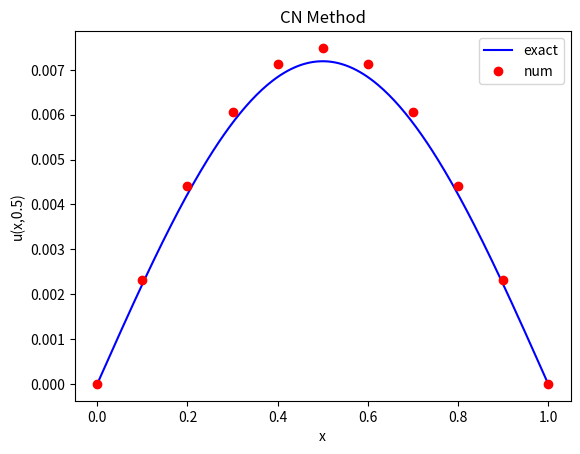

This figure's Python source:
# simple forward Euler solver for the 1D heat equation
#   u_t = kappa u_xx  0<x<L, 0<t<T
# with zero-temperature boundary conditions
#   u=0 at x=0, L, t>0
# and prescribed initial temperature
#   u=u_I(x) 0<=x<=L,t=0

import numpy as np
from matplotlib import pyplot as plt
from math import pi
from scipy.sparse import diags
from scipy.sparse.linalg import spsolve

# Set problem parameters/functions
kappa = 1.0  # diffusion constant
L = 1.0  # length of spatial domain
T = 0.5  # total time to solve for


def u_I(space_mesh: np.ndarray):
    """
    Input:
    :param space_mesh:

    Output:
    :return:
    """
    # initial temperature distribution
    y = np.sin(pi * space_mesh / L)
    return y


def u_exact(space_mesh: np.ndarray, time_mesh: np.ndarray):
    # the exact solution
    y = np.exp(-kappa * (pi ** 2 / L ** 2) * time_mesh) * np.sin(pi * space_mesh / L)
    return y


def pde_initial_condition(space_mesh: np.ndarray, initial_cond_distribution: callable, boundary_cond: tuple):
    assert len(boundary_cond) == 2
    # Set initial condition
    u_00 = initial_cond_distribution(space_mesh)
    u_00[0] = boundary_cond[0]; u_00[-1] = boundary_cond[-1] # boundary conditions
    return u_00


def get_finite_diff_matrix(method_name: str, lam: float, numsteps_space: int):
    diag1 = np.ones(numsteps_space - 2)
    diag2 = np.ones(numsteps_space - 1)
    if method_name == 'FE':
        # get the Forward Euler iterative timestepping matrix
        diag1 *= lam
        diag2 *= (1-2*lam)
    elif method_name == 'BE':
        diag1 *= -lam
        diag2 *= (1+2*lam)
    elif method_name == 'CN':
        A_diag1 = -0.5 * lam * diag1
        A_diag2 = (1 + lam) * diag2
        A = diags([A_diag1, A_diag2, A_diag1], [-1, 0, 1])
        B_diag1 = 0.5 * lam * diag1
        B_diag2 = (1 - lam) * diag2
        B = diags([B_diag1, B_diag2, B_diag1], [-1, 0, 1])
        return A, B
    else:
        raise NameError("Invalid input: method_name = ['FE', 'BE', 'CN']")
    # For FE and BE methods:
    mat = diags([diag1, diag2, diag1], [-1, 0, 1])
    return mat


def finite_diff(method_name: str, sol_ij: np.ndarray, numsteps_time: int, fd_matrix, fd_matrix2=None, boundary_cond: tuple = (0, 0)):
    sol_ij1 = np.zeros(sol_ij.shape)
    # Solve the PDE: loop over all time points
    for j in range(0, numsteps_time):
        # PDE discretised at position x[i], time t[j]
        if method_name == 'FE':
            # Forward Euler timestep at inner mesh points
            sol_ij1[1:-1] = fd_matrix.dot(sol_ij[1:-1])  # sol at next time step
        elif method_name == 'BE':
            # Backward Euler implicit timestep at inner mesh points
            sol_ij1[1:-1] = spsolve(fd_matrix, sol_ij[1:-1])
        elif method_name == 'CN':
            # Crank-Nicholson implicit timestep at inner mesh points
            sol_ij1[1:-1] = spsolve(fd_matrix, fd_matrix2.dot(sol_ij[1:-1]))
        else:
            raise NameError("Invalid input: method_name = ['FE', 'BE', 'CN']")

        # Boundary conditions
        sol_ij1[0] = boundary_cond[0]; sol_ij1[-1] = boundary_cond[-1]

        # Save u_j at time t[j+1]
        sol_ij[:] = sol_ij1[:]
    return sol_ij


def run_finite_diff(method_name: str, lam: float, sol_ij: np.ndarray, numsteps_space: int, numsteps_time: int,
                    boundary_cond: tuple = (0, 0)):

    assert method_name in ['FE', 'BE', 'CN']

    # get the stepping matrix
    if method_name != 'CN':
        A_fd = get_finite_diff_matrix(method_name, lam, numsteps_space)
        B_fd = None
    else:
        A_fd, B_fd = get_finite_diff_matrix(method_name, lam, numsteps_space)

    # # iterate to get t=T
    sol_T = finite_diff(method_name, sol_ij, numsteps_time, A_fd, B_fd, boundary_cond)

    return sol_T


# Set numerical parameters
mx = 10  # number of gridpoints in space
mt = 1000  # number of gridpoints in time

# Set up the numerical environment variables
x = np.linspace(0, L, mx + 1)  # mesh points in space
t = np.linspace(0, T, mt + 1)  # mesh points in time
deltax = x[1] - x[0]  # gridspacing in x
deltat = t[1] - t[0]  # gridspacing in t
lmbda = kappa * deltat / (deltax ** 2)  # mesh fourier number
print("deltax=", deltax)
print("deltat=", deltat)
print("lambda=", lmbda)

# Choose the finite difference method from 'FE', 'BE' or 'CN'
choose_method = 'CN'

# Set up the solution variables
u_0 = pde_initial_condition(x, u_I, (0, 0))

# Run the finite difference iterations over time span T
u_T = run_finite_diff(choose_method, lmbda, u_0, mx, mt, (0, 0))

# Plot the final result and exact solution
xx = np.linspace(0, L, 250)
plt.plot(xx, u_exact(xx, T), 'b-', label='exact')
plt.plot(x, u_T, 'ro', label='num')
plt.xlabel('x')
plt.ylabel('u(x,' + str(T) + ')')
plt.title(choose_method + ' Method')
plt.legend(loc='best')
plt.show()
